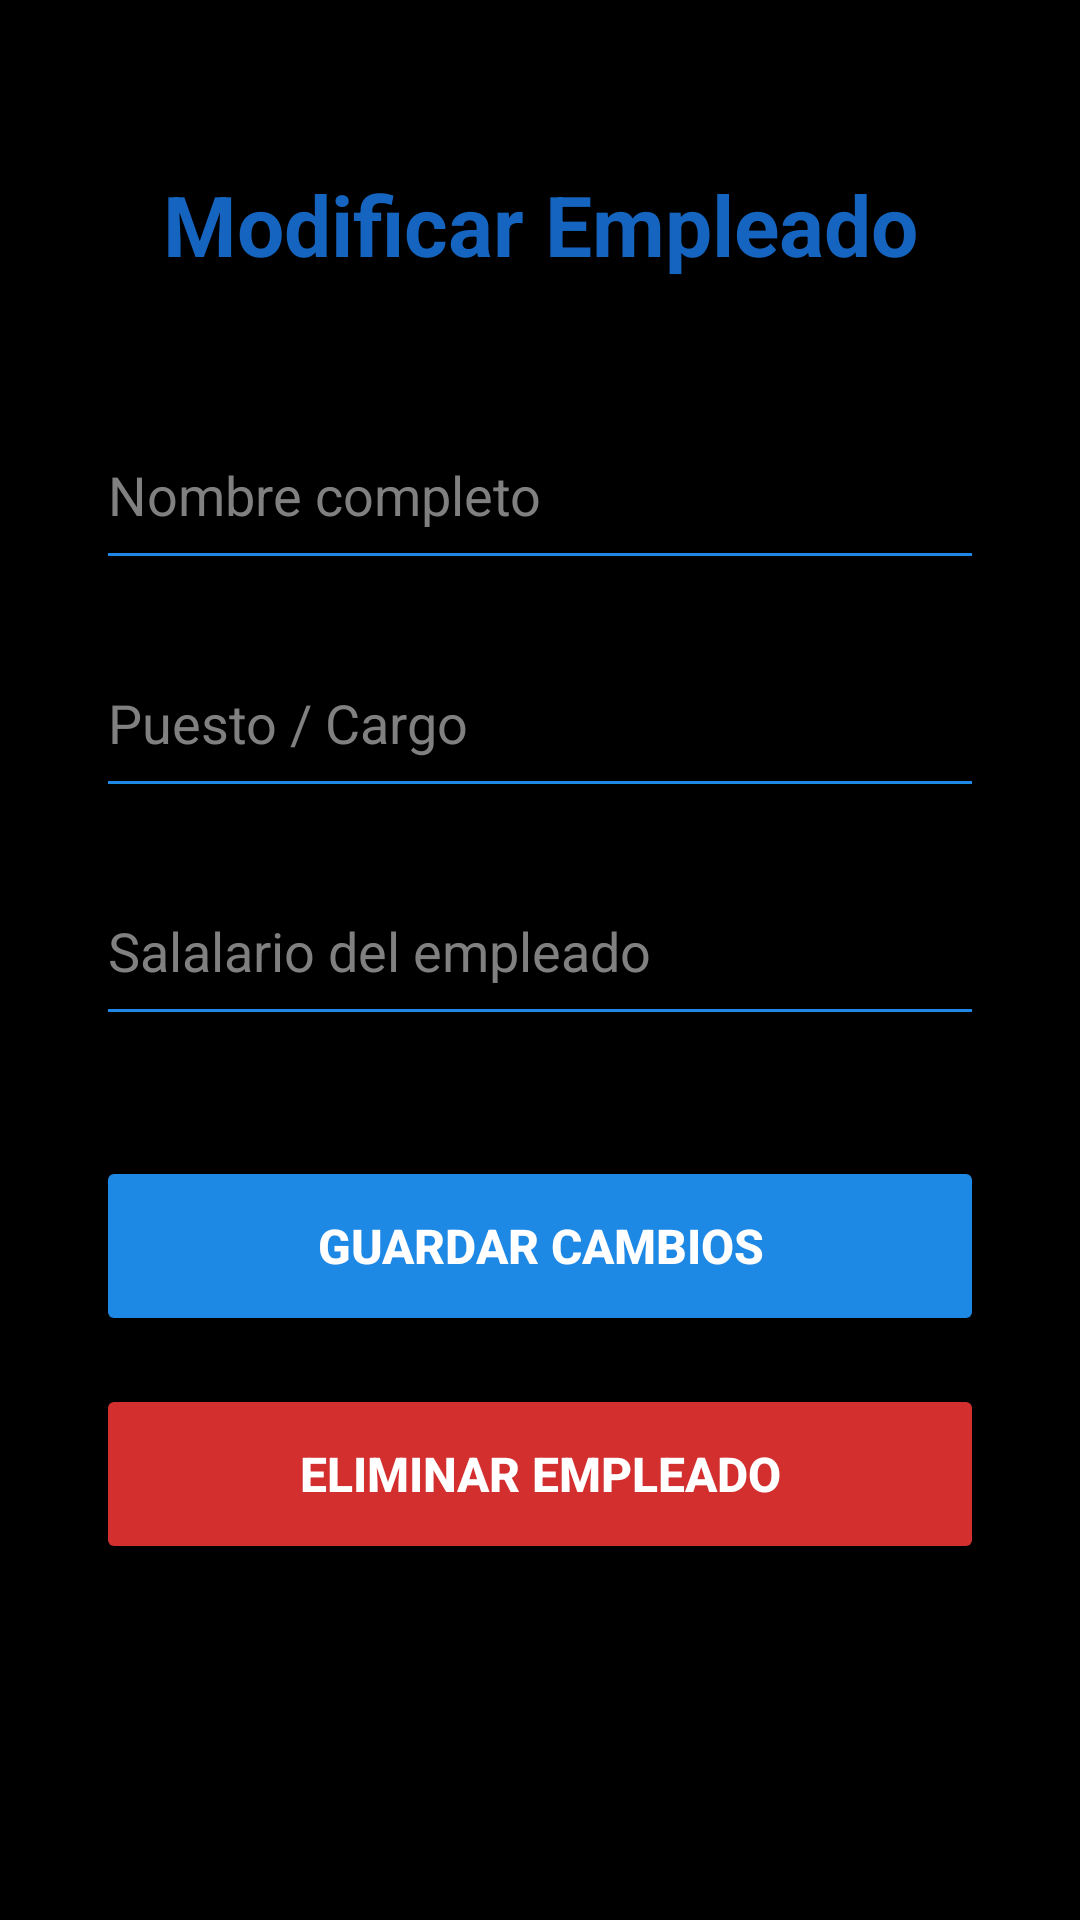

Layout XML and referenced resources for this Android screen:
<!-- AndroidManifest.xml: application theme Theme.Sistema_empleados -->
<!-- res/layout/activity_editar_empleado.xml -->
<?xml version="1.0" encoding="utf-8"?>
<ScrollView xmlns:android="http://schemas.android.com/apk/res/android"
    android:layout_width="match_parent"
    android:layout_height="match_parent"
    android:background="@color/mi_color_fondo"
    android:fillViewport="true">

    <LinearLayout
        android:layout_width="match_parent"
        android:layout_height="wrap_content"
        android:orientation="vertical"
        android:padding="32dp"
        android:gravity="center_horizontal">


        <TextView
            android:layout_width="match_parent"
            android:layout_height="wrap_content"
            android:text="@string/titulo_editar"
            android:textSize="28sp"
            android:textColor="@color/mi_color_texto_titulo"
            android:textStyle="bold"
            android:gravity="center"
            android:layout_marginBottom="40dp"
            android:layout_marginTop="24dp"/>


        <EditText
            android:id="@+id/etEditarNombre"
            android:layout_width="match_parent"
            android:layout_height="60dp"
            android:hint="@string/hint_nombre"
            android:textColorHint="#808080"
            android:textColor="@color/white"
            android:backgroundTint="@color/mi_color_boton"
            android:inputType="textPersonName"
            android:layout_marginBottom="16dp"/>


        <EditText
            android:id="@+id/etEditarPuesto"
            android:layout_width="match_parent"
            android:layout_height="60dp"
            android:hint="@string/hint_puesto"
            android:textColorHint="#808080"
            android:textColor="@color/white"
            android:backgroundTint="@color/mi_color_boton"
            android:inputType="text"
            android:layout_marginBottom="16dp"/>


        <EditText
            android:id="@+id/etEditarSalario"
            android:layout_width="match_parent"
            android:layout_height="60dp"
            android:hint="@string/hint_salario"
            android:textColorHint="#808080"
            android:textColor="@color/white"
            android:backgroundTint="@color/mi_color_boton"
            android:inputType="numberDecimal"
            android:layout_marginBottom="40dp"/>


        <Button
            android:id="@+id/btnActualizar"
            android:layout_width="match_parent"
            android:layout_height="60dp"
            android:text="@string/btn_actualizar_empleado"
            android:textColor="@color/white"
            android:textSize="16sp"
            android:textStyle="bold"
            android:backgroundTint="@color/mi_color_boton"
            android:layout_marginBottom="16dp"/>


        <Button
            android:id="@+id/btnEliminar"
            android:layout_width="match_parent"
            android:layout_height="60dp"
            android:text="@string/btn_eliminar_empleado"
            android:textColor="@color/white"
            android:textSize="16sp"
            android:textStyle="bold"
            android:backgroundTint="#D32F2F"/>

    </LinearLayout>
</ScrollView>
<!-- resources referenced by this layout -->
<resources>
  <color name="mi_color_boton">#1E88E5</color>
  <color name="mi_color_fondo">#FF000000</color>
  <color name="mi_color_texto_titulo">#1565C0</color>
  <color name="white">#FFFFFFFF</color>
  <string name="btn_actualizar_empleado">Guardar Cambios</string>
  <string name="btn_eliminar_empleado">Eliminar Empleado</string>
  <string name="hint_nombre">Nombre completo</string>
  <string name="hint_puesto">Puesto / Cargo</string>
  <string name="hint_salario">Salalario del empleado</string>
  <string name="titulo_editar">Modificar Empleado</string>
  <style name="Theme.Sistema_empleados" parent="Base.Theme.Sistema_empleados" />
  <style name="Base.Theme.Sistema_empleados" parent="Theme.Material3.DayNight.NoActionBar">
          
          
      </style>
</resources>
